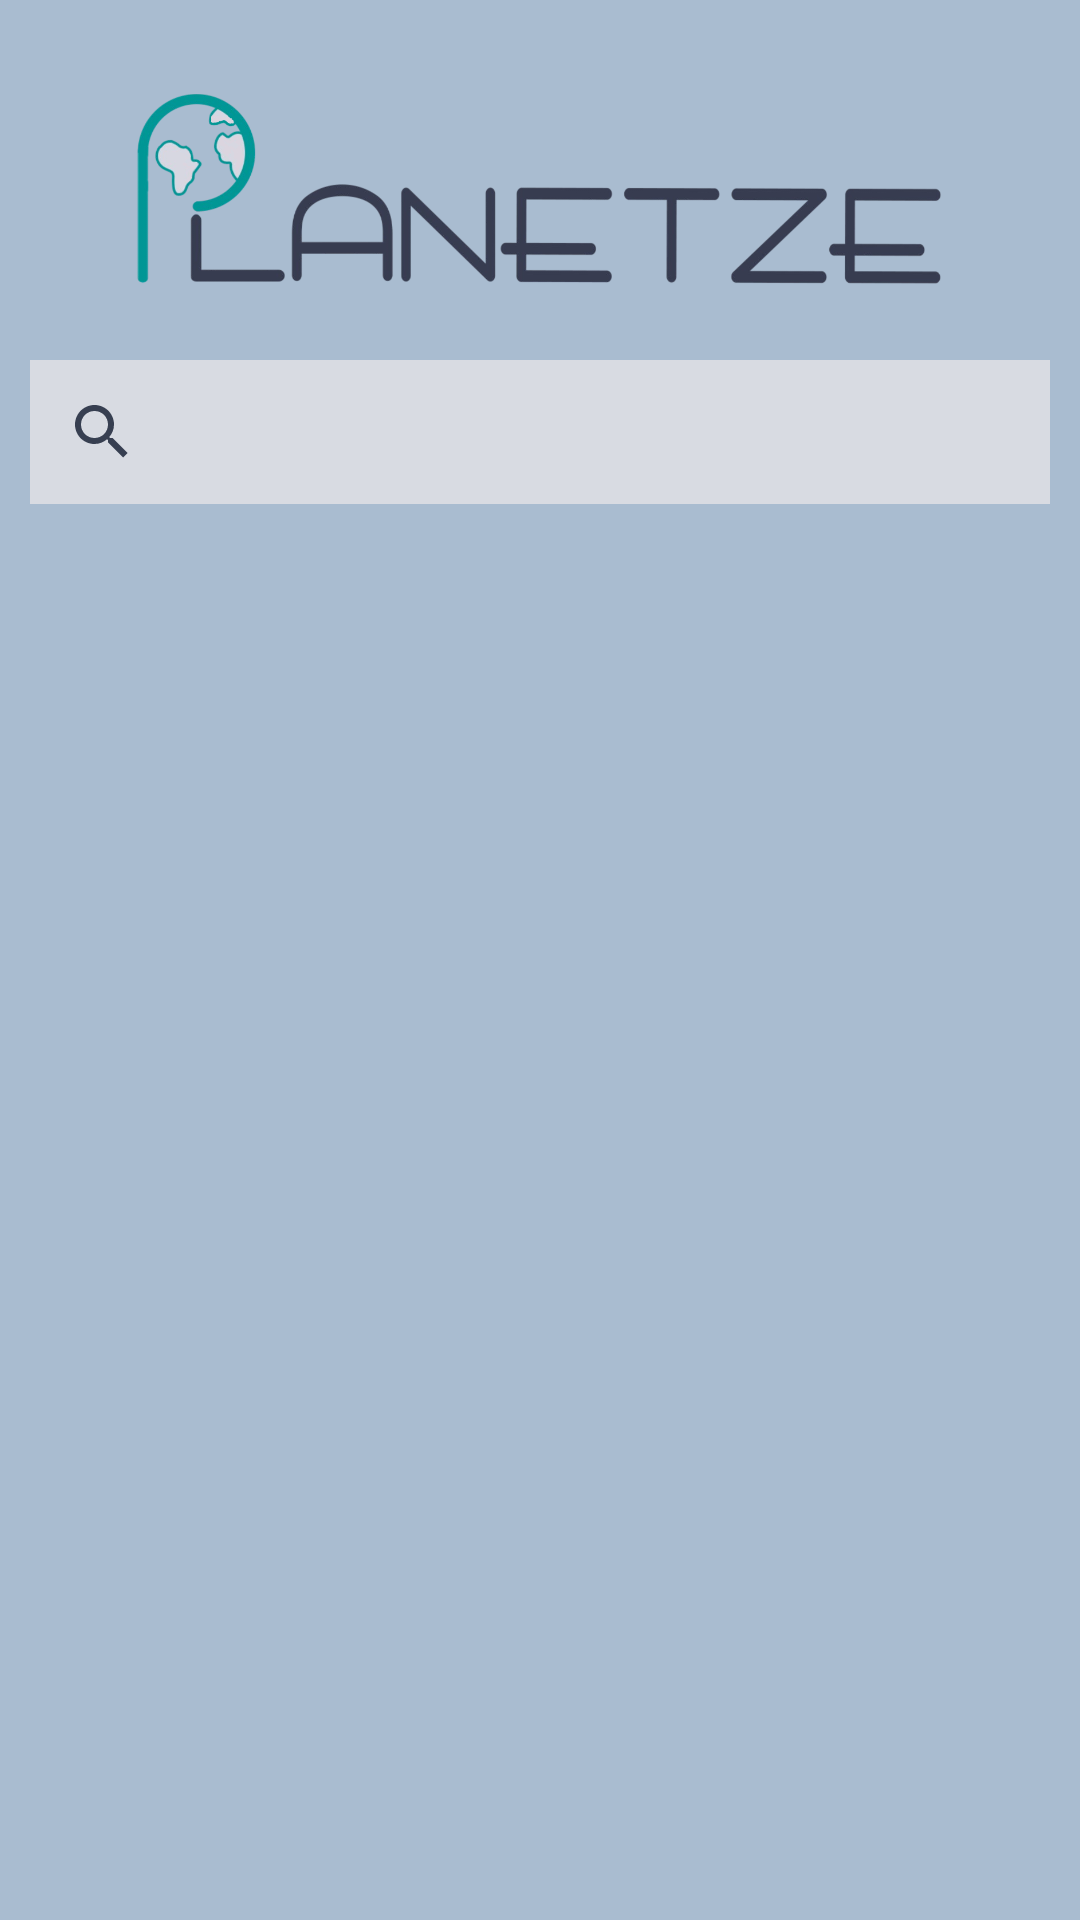

Android layout source for this screen:
<!-- AndroidManifest.xml: application theme Theme.B07Planetze.Light -->
<!-- res/layout/fragment_habit_search.xml -->
<?xml version="1.0" encoding="utf-8"?>
<ScrollView
    xmlns:android="http://schemas.android.com/apk/res/android"
    xmlns:tools="http://schemas.android.com/tools"
    android:layout_width="match_parent"
    android:layout_height="match_parent"
    tools:context=".MainActivity"
    android:fillViewport="true">

    <LinearLayout
        android:layout_width="match_parent"
        android:layout_height="match_parent"
        android:background="@color/light_gray"
        android:orientation="vertical">

        <ImageView
            android:layout_width="match_parent"
            android:layout_height="120dp"
            android:layout_gravity="center"
            android:src="@drawable/app_logo_no_bg"
            android:padding="20dp"/>

        <SearchView
            android:id="@+id/searchHabits"
            android:layout_width="match_parent"
            android:layout_height="wrap_content"
            android:queryHint="Search here"
            android:background="@color/white"
            android:layout_marginStart="10dp"
            android:layout_marginEnd="10dp"/>

        <androidx.recyclerview.widget.RecyclerView
            android:id="@+id/recyclerView"
            android:layout_width="match_parent"
            android:layout_height="match_parent"
            android:padding="10dp" />

    </LinearLayout>

</ScrollView>
<!-- resources referenced by this layout -->
<resources>
  <color name="light_gray">#a9bcd0</color>
  <color name="white">#d8dbe2</color>
  <!-- drawable app_logo_no_bg: png bitmap (drawable, 110963 bytes) -->
  <style name="Theme.B07Planetze.Light" parent="Theme.MaterialComponents.DayNight.NoActionBar">
          <item name="colorPrimary">@color/turquoise</item>
          <item name="colorPrimaryDark">@color/dark_gray</item>
          <item name="colorAccent">@color/light_gray</item>
  
          <item name="backgroundColor">@color/white</item>
          <item name="android:textColorPrimary">@color/black</item>
          <item name="android:textColorSecondary">@color/dark_gray</item>
      </style>
  <color name="turquoise">#009999</color>
  <color name="dark_gray">#373f51</color>
  <color name="black">#1b1b1e</color>
</resources>
